Run: headless pygame with SDL's dummy video driver; simulated clock (each Clock.tick advances the game by its frame time, no real sleeping); random seed 0; keys injected as events and as key.get_pressed() state; no mouse input; restart key SPACE tapped at the start of phases 3 and 4.
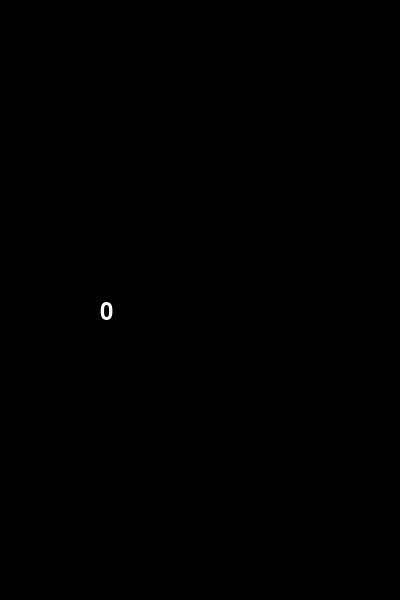
Frame 1 of 4 · flips 1–60 · no input
Frame 2 of 4 · flips 61–180 · tapped SPACE, RETURN · held RIGHT (→), D · screen unchanged from frame 1, image omitted
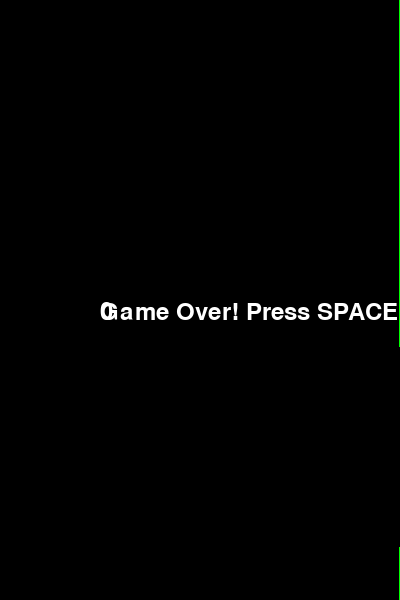
Frame 3 of 4 · flips 181–300 · tapped SPACE · held DOWN (↓), S
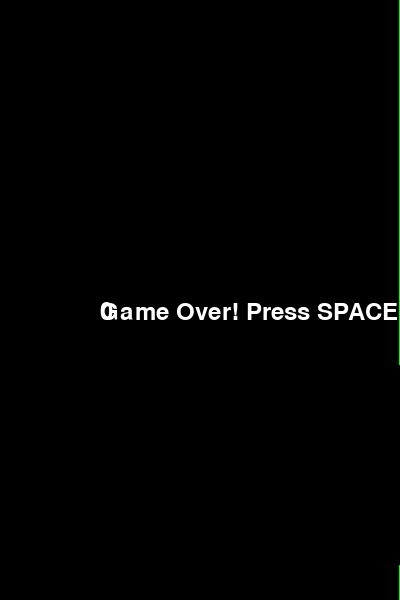
Frame 4 of 4 · flips 301–420 · tapped SPACE · held LEFT (←), A, UP (↑), W

The pygame program that drew these frames:

import pygame
import random

pygame.init()
WIDTH, HEIGHT = 400, 600
screen = pygame.display.set_mode((WIDTH, HEIGHT))
pygame.display.set_caption("Flappy Bird")
clock = pygame.time.Clock()
FPS = 60

# Colors and game variables
WHITE = (255, 255, 255)
BLACK = (0, 0, 0)
GREEN = (0, 255, 0)
bird_x, bird_y = 50, HEIGHT // 2
bird_vel = 1
gravity = 0.5
jump = -10
pipe_width = 50
pipe_gap = 200
pipe_freq = 3000
pipes = []
score = 0
font = pygame.font.Font(None,36)
game_over = False

def draw_bird(x, y):
    pygame.draw.circle(screen, WHITE, (int(x), int(y)), 5)

def draw_pipe(x, gap_y):
    pygame.draw.rect(screen, GREEN, (x, 0, pipe_width, gap_y))
    pygame.draw.rect(screen, GREEN, (x, gap_y + pipe_gap, pipe_width, HEIGHT))

running = True
last_pipe = pygame.time.get_ticks()

while running:
    for event in pygame.event.get():
        if event.type == pygame.QUIT:
            running = False
        if event.type == pygame.KEYDOWN and event.key == pygame.K_SPACE:
            if game_over:
                bird_y = HEIGHT // 2
                bird_vel = 0
                pipes = []
                scorer = 0
                game_over = False
            else:
                bird_vel = jump

    if not game_over:
        # Update bird
        bird_vel += gravity
        bird_y += bird_vel

        # Generate pipes
        current_time = pygame.time.get_ticks()
        if current_time - last_pipe > pipe_freq:
            gap_y = random.randint(150, HEIGHT - 150)
            pipes.append([WIDTH, gap_y])
            last_pipe = current_time

        # Update pipes
        for pipe in pipes[:]:
            pipe[0] -= 1
            if pipe[0] < -pipe_width:
                pipes.remove(pipe)
                score += 1

            # Collision detection
            bird_rect = pygame.Rect(bird_x - 5, bird_y - 5, 40, 40)
            pipe_top = pygame.Rect(pipe[0], 0, pipe_width, pipe[1])
            pipe_bottom = pygame.Rect(pipe[0], pipe[1] + pipe_gap, pipe_width, HEIGHT)
            if bird_rect.colliderect(pipe_top) or bird_rect.colliderect(pipe_bottom) or bird_y > HEIGHT or bird_y < 0:
                game_over = True

    # Draw everything
    screen.fill(BLACK)
    for pipe in pipes:
        draw_pipe(pipe[0], pipe[1])
    draw_bird(bird_x, bird_y)
    score_text = font.render(str(score), True, WHITE)
    screen.blit(score_text, ( WIDTH // 2 - 100, HEIGHT // 2))
    if game_over:
        game_over_text = font.render("Game Over! Press SPACE", True, WHITE)
        screen.blit(game_over_text, (WIDTH // 2 - 100, HEIGHT // 2))

    pygame.display.flip()
    clock.tick(FPS)

pygame.quit()

        
